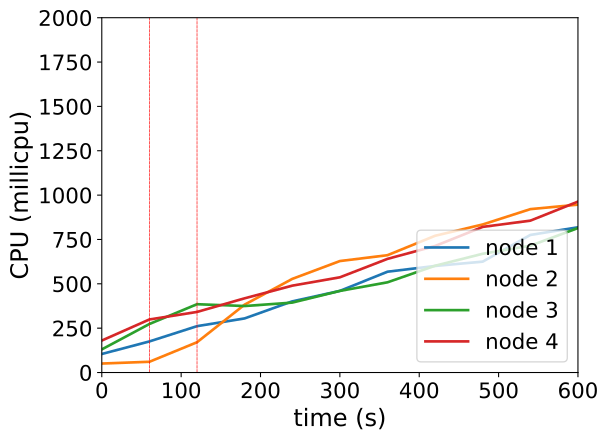

Data behind this chart, as committed beside it:
timestamp, ppgcc-m02_pod_amount, ppgcc-m02_memory, ppgcc-m02_cpu, ppgcc-m03_pod_amount, ppgcc-m03_memory, ppgcc-m03_cpu, ppgcc-m04_pod_amount, ppgcc-m04_memory, ppgcc-m04_cpu, ppgcc-m05_pod_amount, ppgcc-m05_memory, ppgcc-m05_cpu
0, 5, 1106196, 104493417, 5, 1097952, 50599394, 5, 1110264, 130326115, 5, 1094872, 180308748
60, 5, 1108836, 175259059, 5, 1097556, 60564970, 5, 1115280, 273629468, 5, 1095664, 299116309
120, 5, 1111080, 261375373, 6, 1114188, 170680913, 5, 1117128, 385074218, 4, 1084708, 341506720
180, 5, 1114908, 305022955, 7, 1132800, 382772045, 4, 1103136, 374782436, 4, 1086820, 418428972
240, 5, 1116228, 401151688, 7, 1135968, 527751730, 4, 1106304, 394066881, 4, 1089592, 489681599
300, 5, 1118076, 460103661, 7, 1139928, 628294087, 4, 1107756, 460011233, 4, 1089988, 536701094
360, 5, 1120320, 568285202, 7, 1140852, 661403449, 4, 1107492, 508471217, 4, 1093024, 640641012
420, 5, 1121640, 600659346, 7, 1143228, 770847081, 4, 1109604, 602002389, 4, 1093948, 713344935
480, 5, 1121640, 625054380, 7, 1144548, 834558506, 4, 1111188, 669454591, 4, 1095532, 820916811
540, 5, 1124280, 775476707, 7, 1146924, 920943264, 4, 1110000, 714867625, 4, 1096060, 856115255
600, 5, 1124544, 818810358, 7, 1148508, 946422974, 4, 1111584, 814314878, 4, 1099492, 963407032
